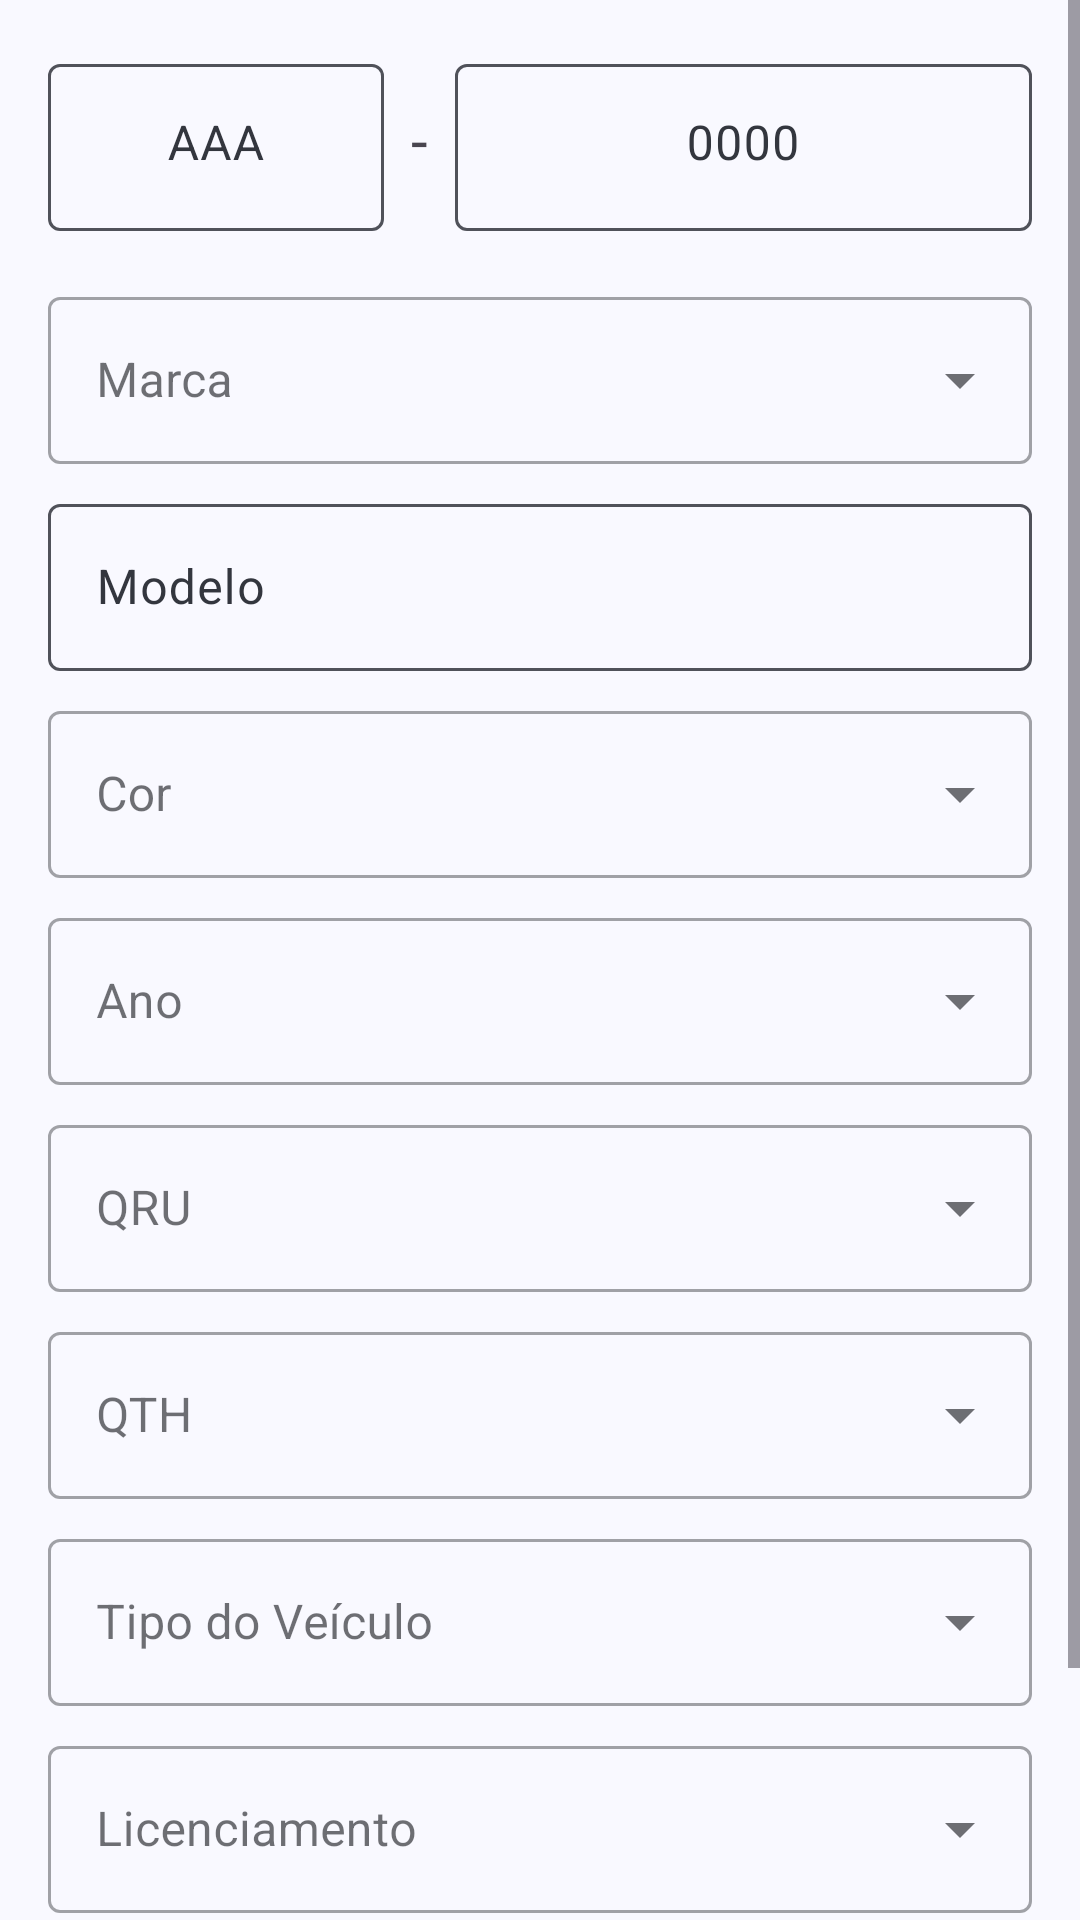

The Android layout XML behind this screen, and the referenced resources:
<!-- AndroidManifest.xml: application theme Base.Theme.QrvTotal -->
<!-- res/layout/activity_edit_vehicle.xml -->
<?xml version="1.0" encoding="utf-8"?>
<ScrollView xmlns:android="http://schemas.android.com/apk/res/android"
    xmlns:app="http://schemas.android.com/apk/res-auto"
    android:layout_width="match_parent"
    android:layout_height="match_parent">

    <LinearLayout
        android:layout_width="match_parent"
        android:layout_height="wrap_content"
        android:orientation="vertical">

        <LinearLayout
            android:id="@+id/layoutPlate"
            android:layout_width="match_parent"
            android:layout_height="wrap_content"
            android:orientation="horizontal"
            android:gravity="center_vertical"
            android:padding="16dp"
            android:layout_marginBottom="-16dp">

            <com.google.android.material.textfield.TextInputLayout
                android:id="@+id/textInputEditPlateLetters"
                android:layout_width="0dp"
                android:layout_height="wrap_content"
                android:layout_weight="1">

                <com.google.android.material.textfield.TextInputEditText
                    android:id="@+id/editTextEditPlateLetters"
                    android:layout_width="match_parent"
                    android:layout_height="wrap_content"
                    android:hint="AAA"
                    android:gravity="center_horizontal"
                    android:inputType="textCapCharacters"/>
            </com.google.android.material.textfield.TextInputLayout>

            <TextView
                android:id="@+id/textEditHyphen"
                android:layout_width="wrap_content"
                android:layout_height="wrap_content"
                android:text=" - "
                android:textSize="20sp"
                android:padding="4dp"/>

            <com.google.android.material.textfield.TextInputLayout
                android:id="@+id/textInputEditPlateNumbers"
                android:layout_width="80dp"
                android:layout_height="wrap_content"
                android:layout_weight="1">

                <com.google.android.material.textfield.TextInputEditText
                    android:id="@+id/editTextEditPlateNumbers"
                    android:layout_width="match_parent"
                    android:layout_height="wrap_content"
                    android:gravity="center_horizontal"
                    android:hint="0000"
                    android:inputType="textCapCharacters"/>
            </com.google.android.material.textfield.TextInputLayout>
        </LinearLayout>

        <LinearLayout
            android:layout_width="match_parent"
            android:layout_height="wrap_content"
            android:orientation="vertical"
            android:padding="16dp"
            android:layout_marginTop="-8dp">

            <com.google.android.material.textfield.TextInputLayout
                android:id="@+id/textInputEditBrand"
                style="@style/Widget.MaterialComponents.TextInputLayout.OutlinedBox.ExposedDropdownMenu"
                android:layout_width="match_parent"
                android:layout_height="wrap_content"
                android:layout_marginTop="8dp">

                <AutoCompleteTextView
                    android:id="@+id/editTextEditBrand"
                    android:layout_width="match_parent"
                    android:layout_height="wrap_content"
                    android:hint="Marca" />
            </com.google.android.material.textfield.TextInputLayout>

            <com.google.android.material.textfield.TextInputLayout
                android:id="@+id/textInputEditModel"
                android:layout_width="match_parent"
                android:layout_height="wrap_content"
                android:layout_marginTop="8dp">

                <com.google.android.material.textfield.TextInputEditText
                    android:id="@+id/editTextEditModel"
                    android:layout_width="match_parent"
                    android:layout_height="wrap_content"
                    android:hint="Modelo"
                    android:drawableEnd="@drawable/ic_clear_24"
                    android:inputType="text" />
            </com.google.android.material.textfield.TextInputLayout>

            <com.google.android.material.textfield.TextInputLayout
                android:id="@+id/textInputEditColor"
                android:layout_width="match_parent"
                android:layout_height="wrap_content"
                android:paddingTop="8dp"
                style="@style/Widget.MaterialComponents.TextInputLayout.OutlinedBox.ExposedDropdownMenu">

                <AutoCompleteTextView
                    android:id="@+id/editTextEditColor"
                    android:layout_width="match_parent"
                    android:layout_height="wrap_content"
                    android:hint="Cor"
                    android:inputType="none" />
            </com.google.android.material.textfield.TextInputLayout>

            <com.google.android.material.textfield.TextInputLayout
                android:id="@+id/textInputEditYear"
                android:layout_width="match_parent"
                android:layout_height="wrap_content"
                style="@style/Widget.MaterialComponents.TextInputLayout.OutlinedBox.ExposedDropdownMenu"
                android:layout_marginTop="8dp">

                <AutoCompleteTextView
                    android:id="@+id/editTextEditYear"
                    android:layout_width="match_parent"
                    android:layout_height="wrap_content"
                    android:hint="Ano" />
            </com.google.android.material.textfield.TextInputLayout>

            <com.google.android.material.textfield.TextInputLayout
                android:id="@+id/textInputEditQru"
                android:layout_width="match_parent"
                android:layout_height="wrap_content"
                style="@style/Widget.MaterialComponents.TextInputLayout.OutlinedBox.ExposedDropdownMenu"
                android:layout_marginTop="8dp">

                <AutoCompleteTextView
                    android:id="@+id/editTextEditQru"
                    android:layout_width="match_parent"
                    android:layout_height="wrap_content"
                    android:hint="QRU" />
            </com.google.android.material.textfield.TextInputLayout>

            <com.google.android.material.textfield.TextInputLayout
                android:id="@+id/textInputEditQth"
                android:layout_width="match_parent"
                android:layout_height="wrap_content"
                style="@style/Widget.MaterialComponents.TextInputLayout.OutlinedBox.ExposedDropdownMenu"
                android:layout_marginTop="8dp">

                <AutoCompleteTextView
                    android:id="@+id/editTextEditQth"
                    android:layout_width="match_parent"
                    android:layout_height="wrap_content"
                    android:hint="QTH" />
            </com.google.android.material.textfield.TextInputLayout>

            <com.google.android.material.textfield.TextInputLayout
                android:id="@+id/textInputEditTypeVehicle"
                android:layout_width="match_parent"
                android:layout_height="wrap_content"
                style="@style/Widget.MaterialComponents.TextInputLayout.OutlinedBox.ExposedDropdownMenu"
                android:layout_marginTop="8dp">

                <AutoCompleteTextView
                    android:id="@+id/editTextEditTypeVehicle"
                    android:layout_width="match_parent"
                    android:layout_height="wrap_content"
                    android:hint="Tipo do Veículo" />
            </com.google.android.material.textfield.TextInputLayout>

            <com.google.android.material.textfield.TextInputLayout
                android:id="@+id/textInputEditLicensing"
                style="@style/Widget.MaterialComponents.TextInputLayout.OutlinedBox.ExposedDropdownMenu"
                android:layout_width="match_parent"
                android:layout_height="wrap_content"
                android:layout_marginTop="8dp">

                <AutoCompleteTextView
                    android:id="@+id/editTextEditLicensing"
                    android:layout_width="match_parent"
                    android:layout_height="wrap_content"
                    android:hint="Licenciamento" />

            </com.google.android.material.textfield.TextInputLayout>

            <Button
                android:id="@+id/btnEditar"
                android:layout_width="match_parent"
                android:layout_height="wrap_content"
                android:paddingVertical="16dp"
                android:layout_marginTop="32dp"
                android:text="EDITAR"
                android:textSize="14sp"
                app:cornerRadius="10dp" />
        </LinearLayout>
    </LinearLayout>
</ScrollView>
<!-- resources referenced by this layout -->
<resources>
  <color name="md_theme_primary_mediumContrast">#163566</color>
  <color name="md_theme_onPrimary_mediumContrast">#FFFFFF</color>
  <color name="md_theme_primaryContainer_mediumContrast">#526DA1</color>
  <color name="md_theme_onPrimaryContainer_mediumContrast">#FFFFFF</color>
  <color name="md_theme_secondary_mediumContrast">#2E3647</color>
  <color name="md_theme_onSecondary_mediumContrast">#FFFFFF</color>
  <color name="md_theme_secondaryContainer_mediumContrast">#656D80</color>
  <color name="md_theme_onSecondaryContainer_mediumContrast">#FFFFFF</color>
  <color name="md_theme_tertiary_mediumContrast">#462E4A</color>
  <color name="md_theme_onTertiary_mediumContrast">#FFFFFF</color>
  <color name="md_theme_tertiaryContainer_mediumContrast">#806483</color>
  <color name="md_theme_onTertiaryContainer_mediumContrast">#FFFFFF</color>
  <color name="md_theme_error_mediumContrast">#740006</color>
  <color name="md_theme_onError_mediumContrast">#FFFFFF</color>
  <color name="md_theme_errorContainer_mediumContrast">#CF2C27</color>
  <color name="md_theme_onErrorContainer_mediumContrast">#FFFFFF</color>
  <color name="md_theme_background_mediumContrast">#F9F9FF</color>
  <color name="md_theme_onBackground_mediumContrast">#1A1C20</color>
  <color name="md_theme_surface_mediumContrast">#F9F9FF</color>
  <color name="md_theme_onSurface_mediumContrast">#0F1116</color>
  <color name="md_theme_surfaceVariant_mediumContrast">#E0E2EC</color>
  <color name="md_theme_onSurfaceVariant_mediumContrast">#33363E</color>
  <color name="md_theme_outline_mediumContrast">#50525A</color>
  <color name="md_theme_outlineVariant_mediumContrast">#6A6D75</color>
  <color name="md_theme_inverseSurface_mediumContrast">#2E3036</color>
  <color name="md_theme_inverseOnSurface_mediumContrast">#F0F0F7</color>
  <color name="md_theme_inversePrimary_mediumContrast">#ACC7FF</color>
  <color name="md_theme_primaryFixed_mediumContrast">#526DA1</color>
  <color name="md_theme_onPrimaryFixed_mediumContrast">#FFFFFF</color>
  <color name="md_theme_primaryFixedDim_mediumContrast">#385487</color>
  <color name="md_theme_onPrimaryFixedVariant_mediumContrast">#FFFFFF</color>
  <color name="md_theme_secondaryFixed_mediumContrast">#656D80</color>
  <color name="md_theme_onSecondaryFixed_mediumContrast">#FFFFFF</color>
  <color name="md_theme_secondaryFixedDim_mediumContrast">#4D5567</color>
  <color name="md_theme_onSecondaryFixedVariant_mediumContrast">#FFFFFF</color>
  <color name="md_theme_tertiaryFixed_mediumContrast">#806483</color>
  <color name="md_theme_onTertiaryFixed_mediumContrast">#FFFFFF</color>
  <color name="md_theme_tertiaryFixedDim_mediumContrast">#664C6A</color>
  <color name="md_theme_onTertiaryFixedVariant_mediumContrast">#FFFFFF</color>
  <color name="md_theme_surfaceDim_mediumContrast">#C6C6CD</color>
  <color name="md_theme_surfaceBright_mediumContrast">#F9F9FF</color>
  <color name="md_theme_surfaceContainerLowest_mediumContrast">#FFFFFF</color>
  <color name="md_theme_surfaceContainerLow_mediumContrast">#F3F3FA</color>
  <color name="md_theme_surfaceContainer_mediumContrast">#E8E7EE</color>
  <color name="md_theme_surfaceContainerHigh_mediumContrast">#DCDCE3</color>
  <color name="md_theme_surfaceContainerHighest_mediumContrast">#D1D1D8</color>
</resources>
